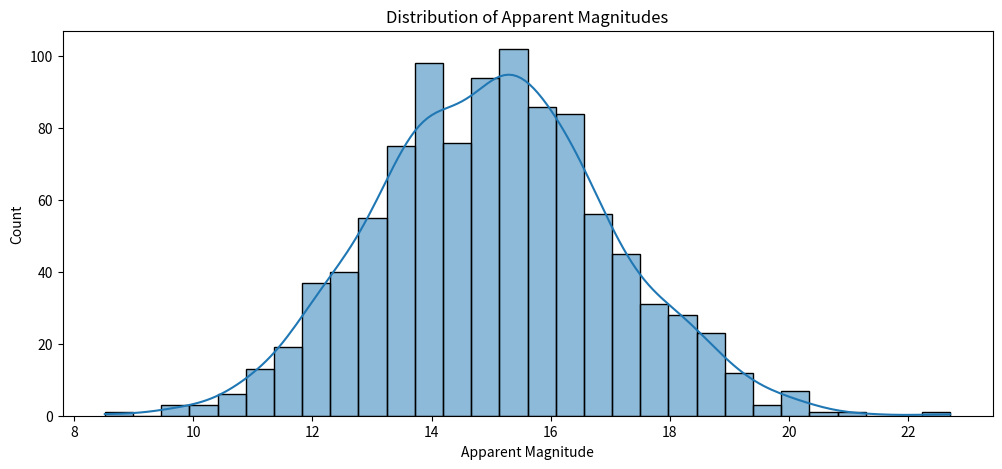
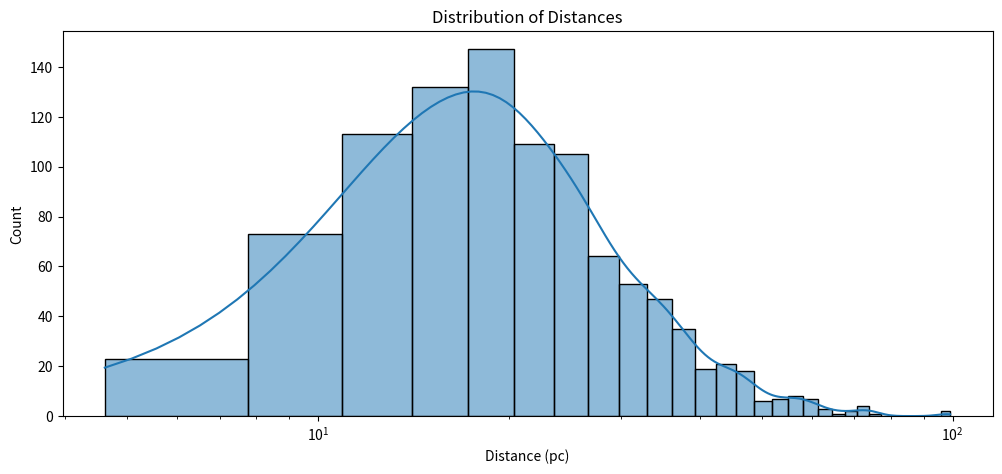
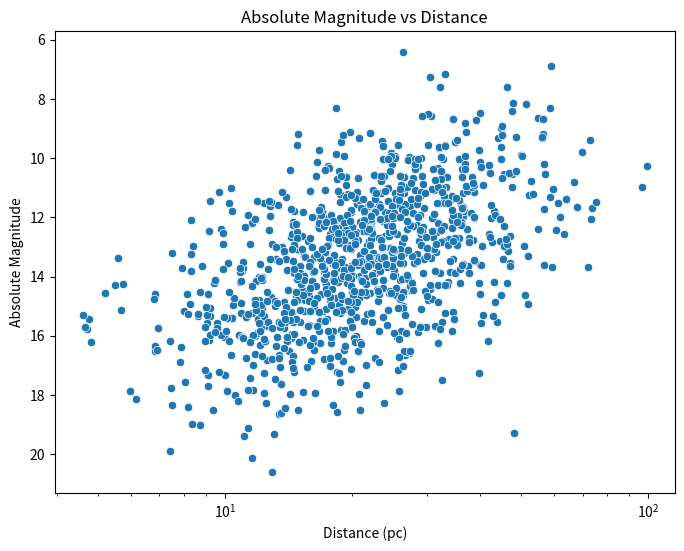
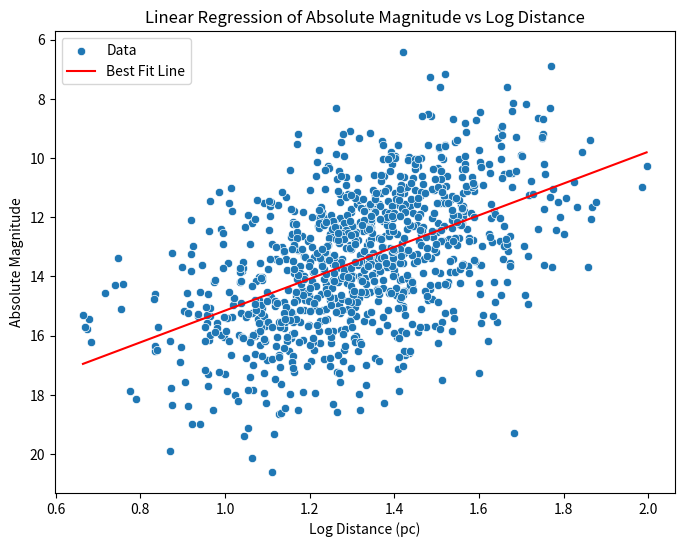

Here is the Python script that generated these plots, in order:
import numpy as np
import pandas as pd
import matplotlib.pyplot as plt
import seaborn as sns
from scipy.stats import norm, linregress

# Simulating astronomical data
np.random.seed(42)
n_stars = 1000

# Apparent magnitudes (simulating a normal distribution)
apparent_magnitudes = np.random.normal(loc=15, scale=2, size=n_stars)

# Distances (in parsecs, simulating a log-normal distribution)
distances = np.random.lognormal(mean=3, sigma=0.5, size=n_stars)

# Absolute magnitude calculation (M = m - 5 * log10(d / 10))
absolute_magnitudes = apparent_magnitudes - 5 * np.log10(distances / 10)

# Creating a DataFrame
data = pd.DataFrame({
    'Apparent Magnitude': apparent_magnitudes,
    'Distance (pc)': distances,
    'Absolute Magnitude': absolute_magnitudes
})

# Summary statistics
print("Summary Statistics:")
print(data.describe())

# Plot histograms
plt.figure(figsize=(12, 5))
sns.histplot(data['Apparent Magnitude'], bins=30, kde=True)
plt.xlabel("Apparent Magnitude")
plt.ylabel("Count")
plt.title("Distribution of Apparent Magnitudes")
plt.show()

plt.figure(figsize=(12, 5))
sns.histplot(data['Distance (pc)'], bins=30, kde=True)
plt.xlabel("Distance (pc)")
plt.ylabel("Count")
plt.title("Distribution of Distances")
plt.xscale('log')  # Log scale for better visualization
plt.show()

# Scatter plot of Absolute Magnitude vs Distance
plt.figure(figsize=(8, 6))
sns.scatterplot(x=data['Distance (pc)'], y=data['Absolute Magnitude'])
plt.xscale('log')
plt.gca().invert_yaxis()  # Brighter stars have lower magnitudes
plt.xlabel("Distance (pc)")
plt.ylabel("Absolute Magnitude")
plt.title("Absolute Magnitude vs Distance")
plt.show()

# Detecting outliers using Z-score
z_scores = (data['Absolute Magnitude'] - data['Absolute Magnitude'].mean()) / data['Absolute Magnitude'].std()
threshold = 3  # Standard threshold for outliers
outliers = data[np.abs(z_scores) > threshold]
print("\nDetected Outliers:")
print(outliers)

# Linear regression to analyze the trend
slope, intercept, r_value, p_value, std_err = linregress(
    np.log10(data['Distance (pc)']), data['Absolute Magnitude']
)
print(f"\nLinear Regression Results:\nSlope: {slope:.3f}\nIntercept: {intercept:.3f}\nR-squared: {r_value**2:.3f}")

# Regression plot
plt.figure(figsize=(8, 6))
sns.scatterplot(x=np.log10(data['Distance (pc)']), y=data['Absolute Magnitude'], label="Data")
x_vals = np.linspace(np.log10(data['Distance (pc)']).min(), np.log10(data['Distance (pc)']).max(), 100)
y_vals = intercept + slope * x_vals
plt.plot(x_vals, y_vals, color='red', label="Best Fit Line")
plt.gca().invert_yaxis()
plt.xlabel("Log Distance (pc)")
plt.ylabel("Absolute Magnitude")
plt.title("Linear Regression of Absolute Magnitude vs Log Distance")
plt.legend()
plt.show()
